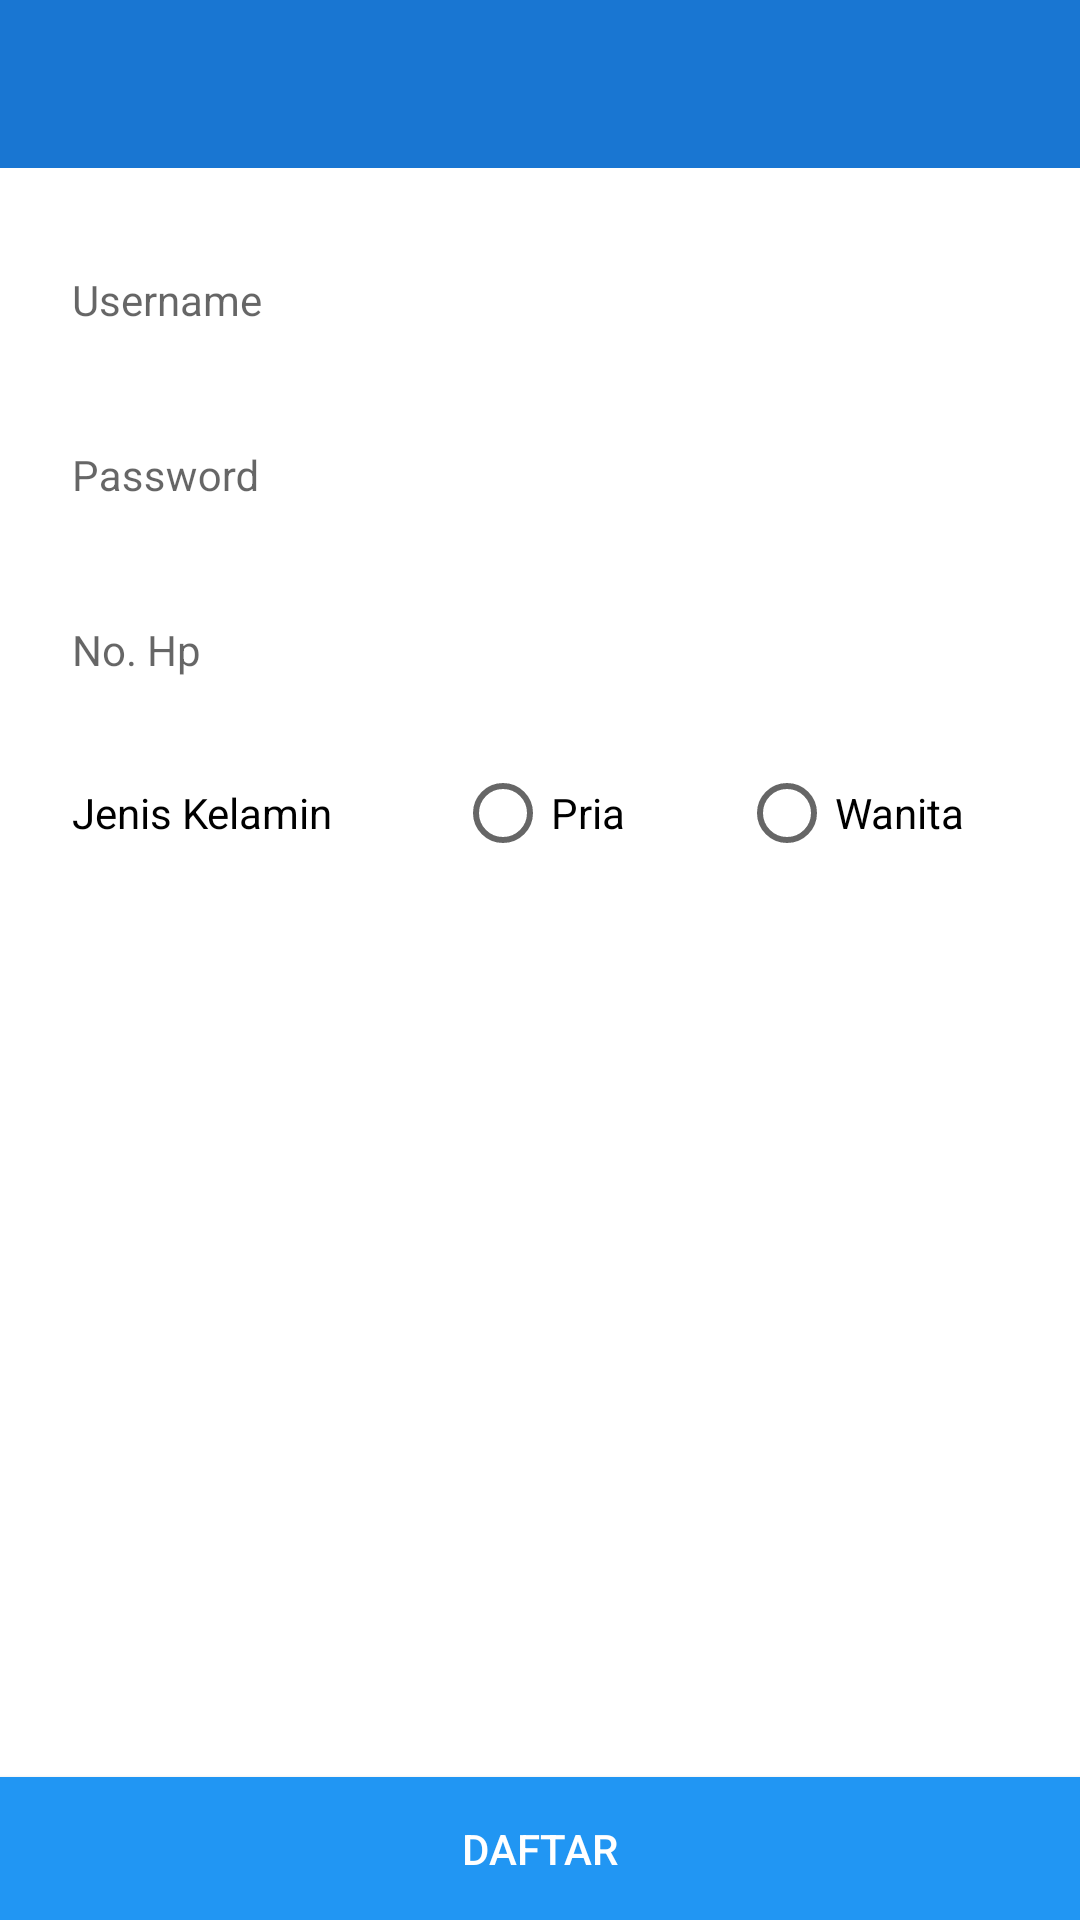

This screen was rendered from an Android layout file. Write that file and the resources it references.
<!-- AndroidManifest.xml: application theme Theme.MyTestApp -->
<!-- res/layout/activity_signup.xml -->
<?xml version="1.0" encoding="utf-8"?>
<androidx.constraintlayout.widget.ConstraintLayout xmlns:android="http://schemas.android.com/apk/res/android"
    xmlns:app="http://schemas.android.com/apk/res-auto"
    xmlns:tools="http://schemas.android.com/tools"
    android:layout_width="match_parent"
    android:layout_height="match_parent"
    android:background="@color/white"
    tools:context=".signup.SignupActivity">

    <LinearLayout
        android:id="@+id/linearLayout"
        android:layout_width="0dp"
        android:layout_height="match_parent"
        android:orientation="vertical"
        app:layout_constraintEnd_toEndOf="parent"
        app:layout_constraintStart_toStartOf="parent"
        app:layout_constraintTop_toTopOf="parent">

        <com.google.android.material.appbar.AppBarLayout
            android:id="@+id/appBarLayout"
            android:layout_width="match_parent"
            android:layout_height="wrap_content"
            app:layout_constraintBottom_toTopOf="parent"
            app:layout_constraintTop_toTopOf="parent"
            app:layout_constraintVertical_bias="0.0"
            tools:layout_editor_absoluteX="0dp">

            <androidx.appcompat.widget.Toolbar
                android:id="@+id/toolbar"
                android:layout_width="match_parent"
                android:layout_height="?attr/actionBarSize"
                android:background="?attr/colorPrimary"
                app:popupTheme="@style/ThemeOverlay.MaterialComponents" />
        </com.google.android.material.appbar.AppBarLayout>

        <LinearLayout
            android:layout_width="match_parent"
            android:layout_height="wrap_content"
            android:layout_marginBottom="56dp"
            android:orientation="vertical"
            android:padding="24dp">

            <LinearLayout
                android:layout_width="match_parent"
                android:layout_height="wrap_content"
                android:paddingBottom="8dp"
                android:weightSum="1">

                <LinearLayout
                    android:layout_width="0dp"
                    android:layout_height="wrap_content"
                    android:layout_weight="1"
                    android:gravity="center|left"
                    android:orientation="vertical">

                    <com.google.android.material.textfield.TextInputLayout
                        android:layout_width="match_parent"
                        android:layout_height="wrap_content"
                        app:boxStrokeColor="@color/teal_200"
                        app:errorEnabled="true">

                        <com.google.android.material.textfield.TextInputEditText
                            android:id="@+id/edt_username"
                            android:layout_width="match_parent"
                            android:layout_height="wrap_content"
                            android:background="@android:color/transparent"
                            android:hint="Username"
                            android:inputType="text"
                            android:selectAllOnFocus="false"
                            android:singleLine="true"
                            android:textSize="14dp" />
                    </com.google.android.material.textfield.TextInputLayout>
                </LinearLayout>
            </LinearLayout>

            <LinearLayout
                android:layout_width="match_parent"
                android:layout_height="wrap_content"
                android:paddingBottom="8dp"
                android:weightSum="1">

                <LinearLayout
                    android:layout_width="0dp"
                    android:layout_height="wrap_content"
                    android:layout_weight="1"
                    android:orientation="vertical">

                    <RelativeLayout
                        android:layout_width="wrap_content"
                        android:layout_height="wrap_content"
                        android:gravity="center"
                        android:orientation="vertical">

                        <com.google.android.material.textfield.TextInputLayout
                            android:id="@+id/tiPassword"
                            android:layout_width="match_parent"
                            android:layout_height="wrap_content"
                            app:boxStrokeColor="@color/teal_200"
                            app:errorEnabled="true">

                            <com.google.android.material.textfield.TextInputEditText
                                android:id="@+id/edt_password"
                                android:layout_width="match_parent"
                                android:layout_height="wrap_content"
                                android:background="@android:color/transparent"
                                android:hint="Password"
                                android:inputType="textPassword"
                                android:selectAllOnFocus="false"
                                android:singleLine="true"
                                android:textSize="14dp" />
                        </com.google.android.material.textfield.TextInputLayout>

                    </RelativeLayout>
                </LinearLayout>
            </LinearLayout>

            <LinearLayout
                android:layout_width="match_parent"
                android:layout_height="wrap_content"
                android:paddingBottom="8dp"
                android:weightSum="1">

                <LinearLayout
                    android:layout_width="0dp"
                    android:layout_height="wrap_content"
                    android:layout_weight="1"
                    android:orientation="vertical">

                    <RelativeLayout
                        android:layout_width="wrap_content"
                        android:layout_height="wrap_content"
                        android:gravity="center"
                        android:orientation="vertical">

                        <com.google.android.material.textfield.TextInputLayout
                            android:id="@+id/tiHp"
                            android:layout_width="match_parent"
                            android:layout_height="wrap_content"
                            app:boxStrokeColor="@color/teal_200"
                            app:errorEnabled="true">

                            <com.google.android.material.textfield.TextInputEditText
                                android:id="@+id/edt_hp"
                                android:layout_width="match_parent"
                                android:layout_height="wrap_content"
                                android:background="@android:color/transparent"
                                android:hint="No. Hp"
                                android:inputType="number"
                                android:selectAllOnFocus="false"
                                android:singleLine="true"
                                android:textSize="14dp" />
                        </com.google.android.material.textfield.TextInputLayout>

                    </RelativeLayout>
                </LinearLayout>
            </LinearLayout>

            <LinearLayout
                android:layout_width="match_parent"
                android:layout_height="wrap_content"
                android:paddingBottom="8dp"
                android:weightSum="3">

                <LinearLayout
                    android:layout_width="0dp"
                    android:layout_height="match_parent"
                    android:layout_weight="1"
                    android:orientation="vertical">

                    <LinearLayout
                        android:layout_width="match_parent"
                        android:layout_height="match_parent"
                        android:gravity="start|center"
                        android:orientation="vertical">

                        <TextView
                            android:layout_width="wrap_content"
                            android:layout_height="wrap_content"
                            android:text="Jenis Kelamin"
                            android:textColor="@color/black" />

                    </LinearLayout>
                </LinearLayout>

                <LinearLayout
                    android:layout_width="0dp"
                    android:layout_height="wrap_content"
                    android:layout_weight="1"
                    android:orientation="vertical">

                    <LinearLayout
                        android:layout_width="match_parent"
                        android:layout_height="wrap_content"
                        android:gravity="center"
                        android:orientation="horizontal">

                        <RadioButton
                            android:id="@+id/rb_pria"
                            android:layout_width="wrap_content"
                            android:layout_height="wrap_content"
                            android:text="Pria"
                            android:textColor="@color/black" />
                    </LinearLayout>
                </LinearLayout>

                <LinearLayout
                    android:layout_width="0dp"
                    android:layout_height="wrap_content"
                    android:layout_weight="1"
                    android:orientation="vertical">

                    <LinearLayout
                        android:layout_width="match_parent"
                        android:layout_height="wrap_content"
                        android:gravity="center"
                        android:orientation="horizontal">

                        <RadioButton
                            android:id="@+id/rb_wanita"
                            android:layout_width="wrap_content"
                            android:layout_height="wrap_content"
                            android:text="Wanita"
                            android:textColor="@color/black" />
                    </LinearLayout>
                </LinearLayout>
            </LinearLayout>

        </LinearLayout>
    </LinearLayout>

    <Button
        android:id="@+id/btn_signup"
        android:layout_width="0dp"
        android:layout_height="wrap_content"
        android:background="@color/purple_200"
        android:text="Daftar"
        android:textColor="@color/white"
        app:layout_constraintBottom_toBottomOf="parent"
        app:layout_constraintEnd_toEndOf="parent"
        app:layout_constraintStart_toStartOf="parent"
        app:layout_constraintTop_toBottomOf="@+id/linearLayout"
        app:layout_constraintVertical_bias="0.995" />

</androidx.constraintlayout.widget.ConstraintLayout>
<!-- resources referenced by this layout -->
<resources>
  <color name="black">#FF000000</color>
  <color name="purple_200">#2196F3</color>
  <color name="teal_200">#FF03DAC5</color>
  <color name="white">#FFFFFFFF</color>
  <style name="Theme.MyTestApp" parent="Theme.AppCompat.Light.NoActionBar">
          
          <item name="colorPrimary">@color/purple_500</item>
          <item name="colorPrimaryDark">@color/purple_700</item>
          <item name="colorAccent">@color/teal_200</item>
          
      </style>
  <color name="purple_500">#1976D2</color>
  <color name="purple_700">#0D47A1</color>
</resources>
